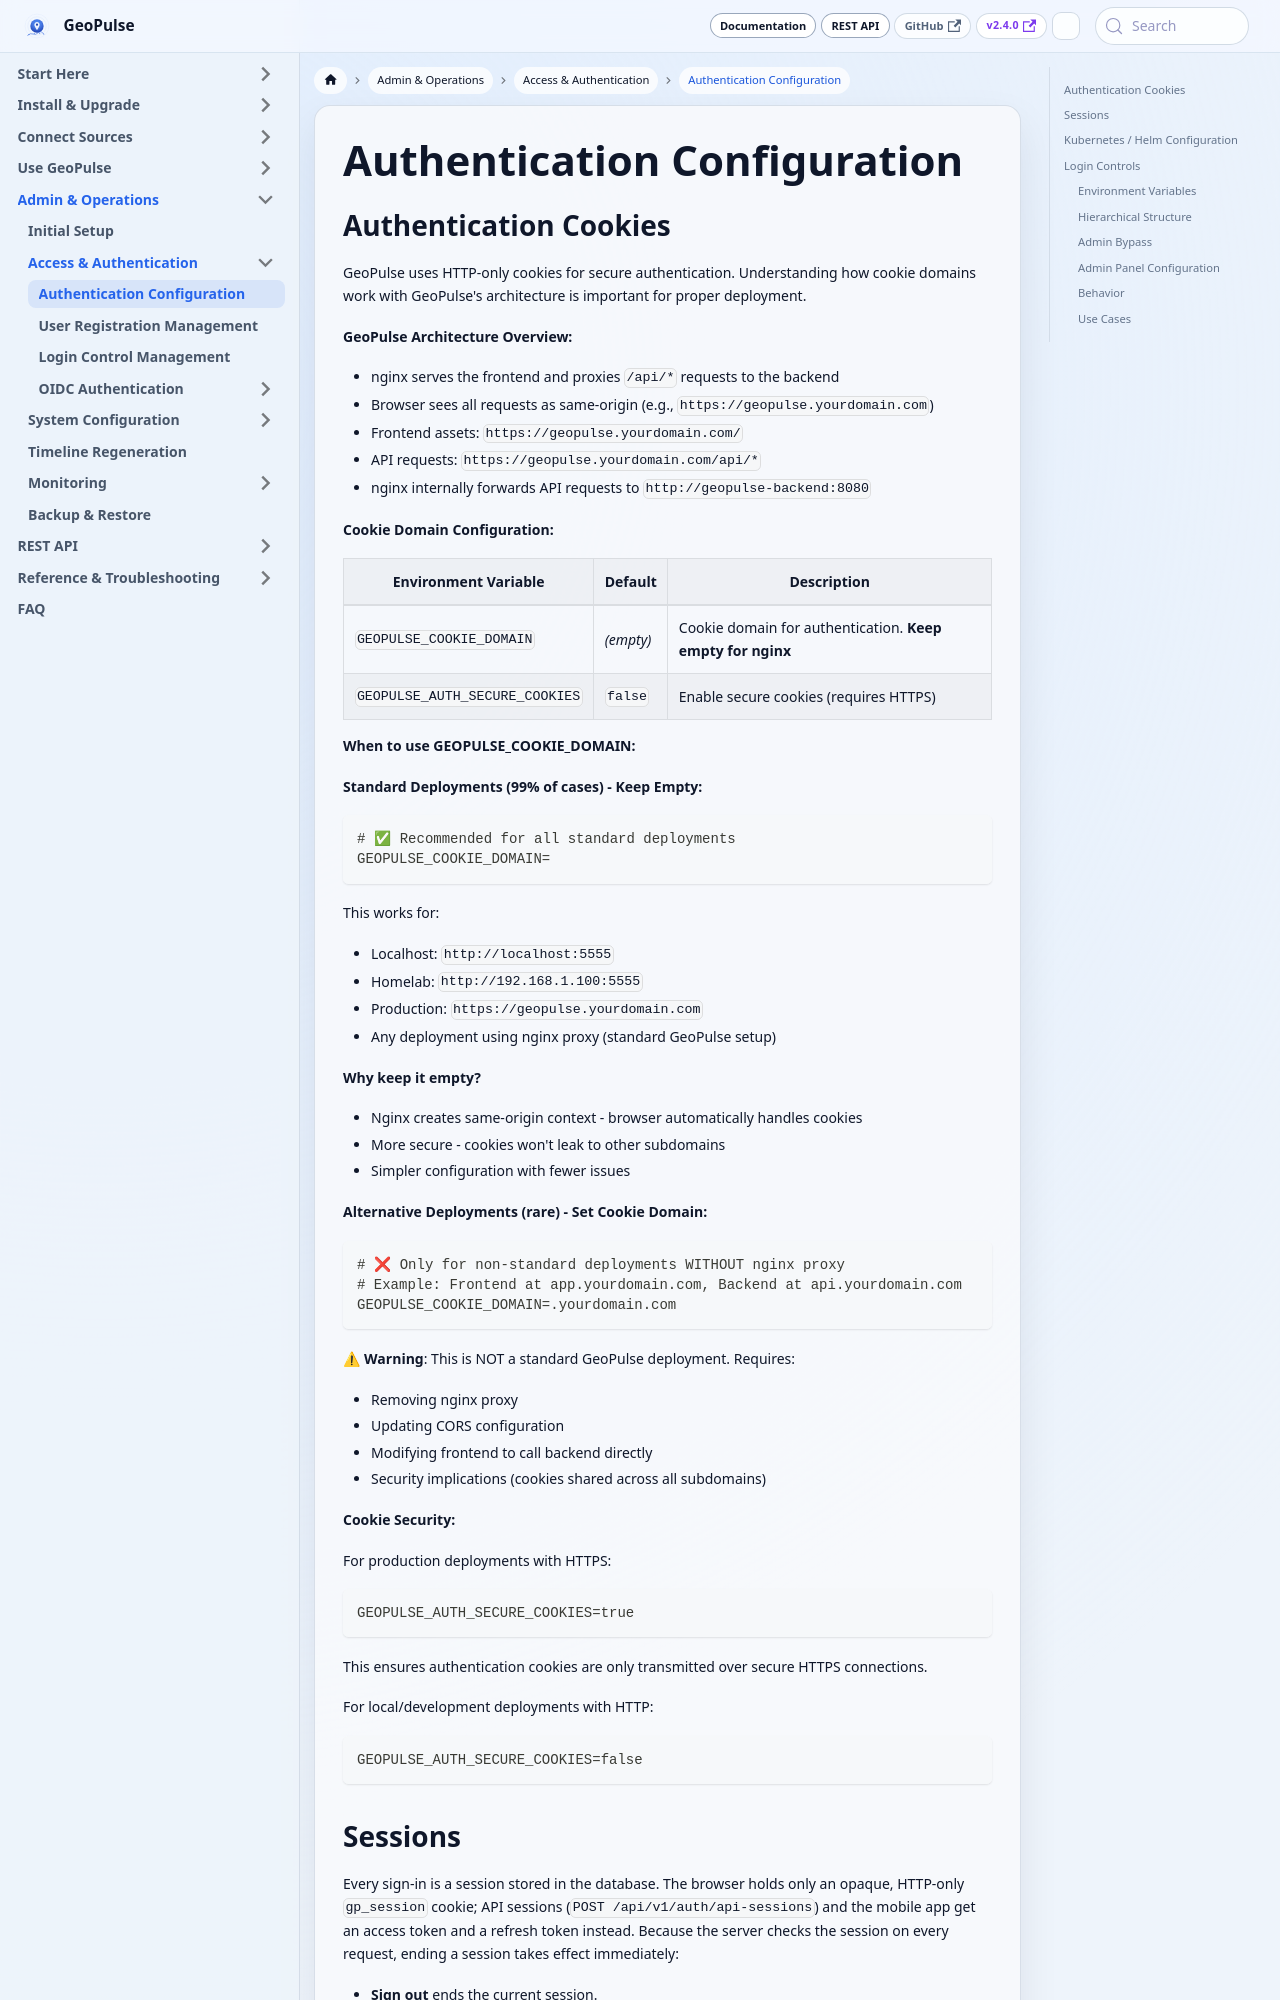

repository: tess1o/geopulse · page: docs/system-administration/configuration/authentication.html · generator: docusaurus

# Authentication Configuration

## Authentication Cookies

GeoPulse uses HTTP-only cookies for secure authentication. Understanding how cookie domains work with GeoPulse's
architecture is important for proper deployment.

**GeoPulse Architecture Overview:**

- nginx serves the frontend and proxies `/api/*` requests to the backend
- Browser sees all requests as same-origin (e.g., `https://geopulse.yourdomain.com`)
- Frontend assets: `https://geopulse.yourdomain.com/`
- API requests: `https://geopulse.yourdomain.com/api/*`
- nginx internally forwards API requests to `http://geopulse-backend:8080`

**Cookie Domain Configuration:**

| Environment Variable           | Default   | Description                                                |
|--------------------------------|-----------|------------------------------------------------------------|
| `GEOPULSE_COOKIE_DOMAIN`       | _(empty)_ | Cookie domain for authentication. **Keep empty for nginx** |
| `GEOPULSE_AUTH_SECURE_COOKIES` | `false`   | Enable secure cookies (requires HTTPS)                     |

**When to use GEOPULSE_COOKIE_DOMAIN:**

**Standard Deployments (99% of cases) - Keep Empty:**

```bash
# ✅ Recommended for all standard deployments
GEOPULSE_COOKIE_DOMAIN=
```

This works for:

- Localhost: `http://localhost:5555`
- Homelab: `http://192.168.1.100:5555`
- Production: `https://geopulse.yourdomain.com`
- Any deployment using nginx proxy (standard GeoPulse setup)

**Why keep it empty?**

- Nginx creates same-origin context - browser automatically handles cookies
- More secure - cookies won't leak to other subdomains
- Simpler configuration with fewer issues

**Alternative Deployments (rare) - Set Cookie Domain:**

```bash
# ❌ Only for non-standard deployments WITHOUT nginx proxy
# Example: Frontend at app.yourdomain.com, Backend at api.yourdomain.com
GEOPULSE_COOKIE_DOMAIN=.yourdomain.com
```

⚠ **Warning**: This is NOT a standard GeoPulse deployment. Requires:

- Removing nginx proxy
- Updating CORS configuration
- Modifying frontend to call backend directly
- Security implications (cookies shared across all subdomains)

**Cookie Security:**

For production deployments with HTTPS:

```bash
GEOPULSE_AUTH_SECURE_COOKIES=true
```

This ensures authentication cookies are only transmitted over secure HTTPS connections.

For local/development deployments with HTTP:

```bash
GEOPULSE_AUTH_SECURE_COOKIES=false
```
